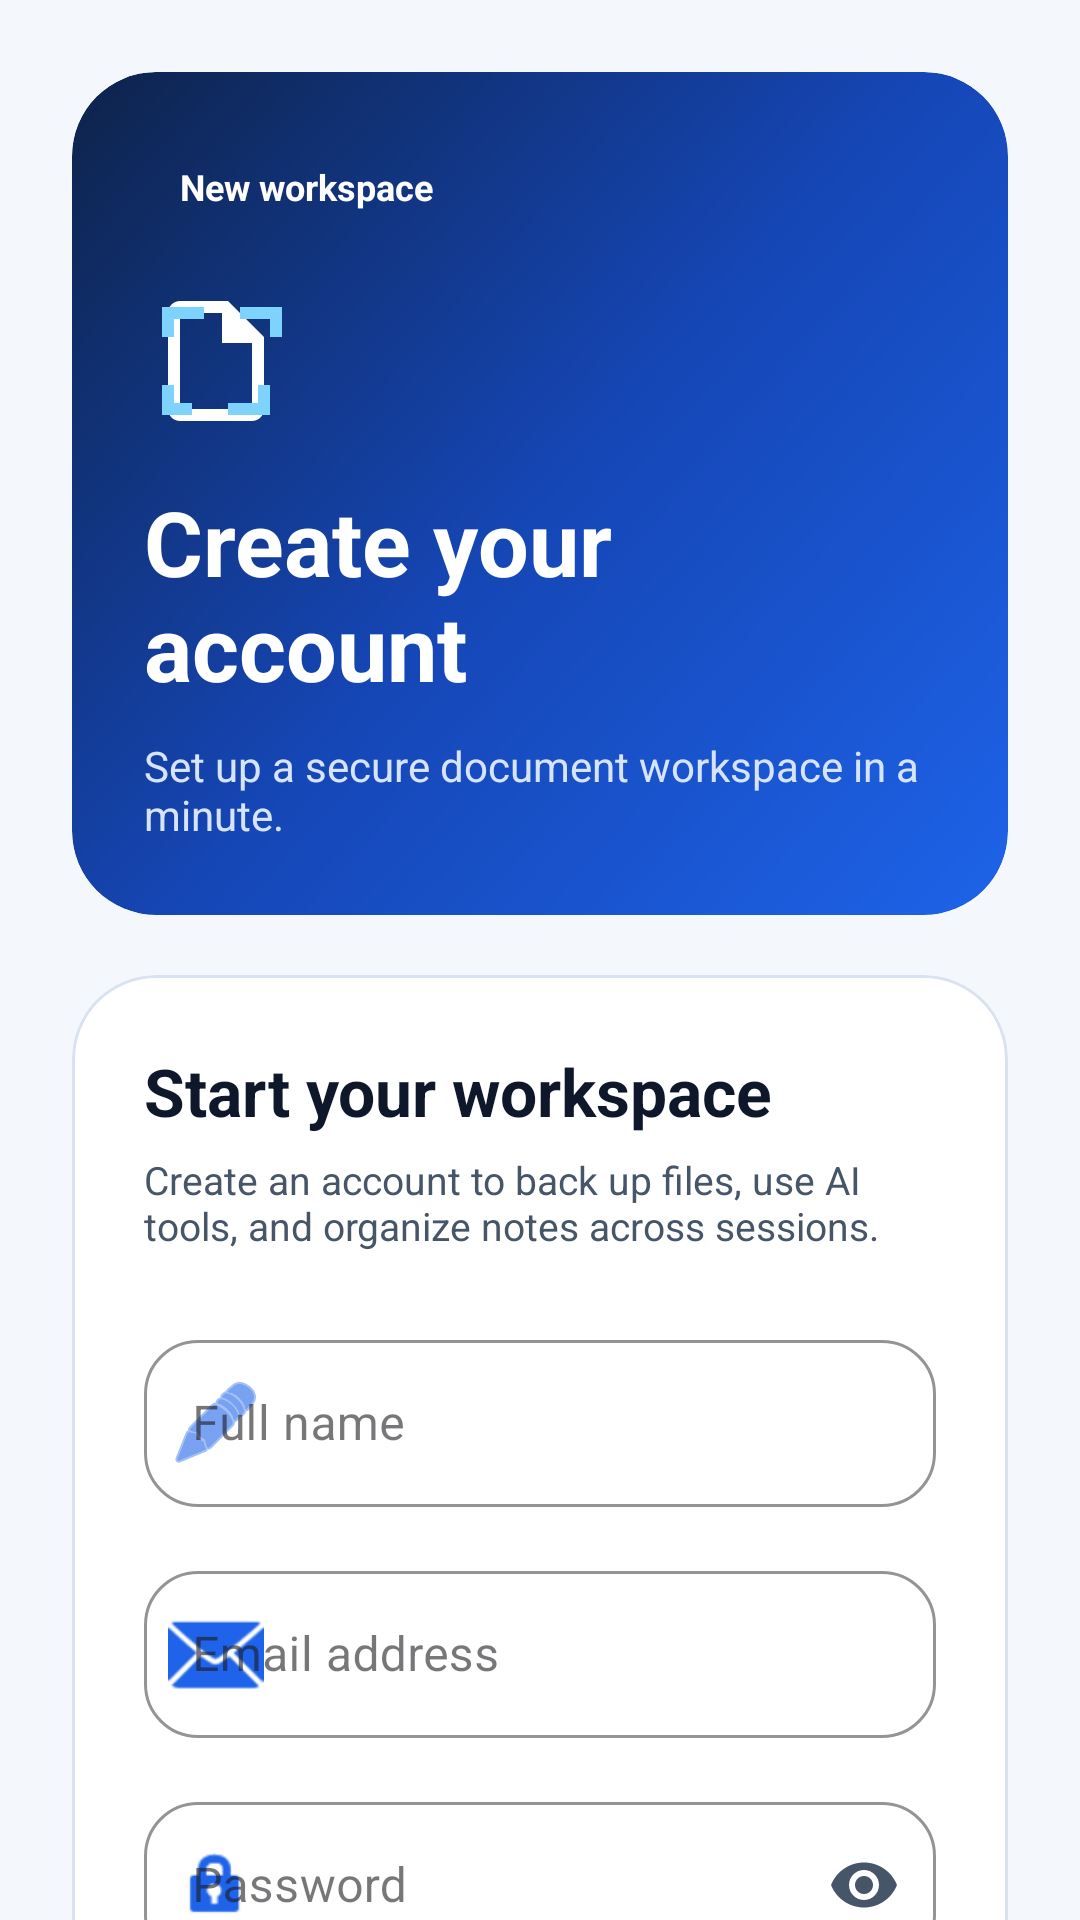

The Android layout XML behind this screen, and the referenced resources:
<!-- AndroidManifest.xml: application theme Theme.ScanToPdf -->
<!-- res/layout/activity_signup.xml -->
<?xml version="1.0" encoding="utf-8"?>
<androidx.core.widget.NestedScrollView xmlns:android="http://schemas.android.com/apk/res/android"
    xmlns:app="http://schemas.android.com/apk/res-auto"
    android:layout_width="match_parent"
    android:layout_height="match_parent"
    android:background="@color/background"
    android:clipToPadding="false">

    <LinearLayout
        android:layout_width="match_parent"
        android:layout_height="wrap_content"
        android:orientation="vertical"
        android:padding="24dp"
        android:paddingTop="32dp"
        android:paddingBottom="32dp">

        <com.google.android.material.card.MaterialCardView
            style="@style/Widget.ScanToPdf.SurfaceCard"
            android:layout_width="match_parent"
            android:layout_height="wrap_content"
            app:strokeWidth="0dp">

            <LinearLayout
                android:id="@+id/headerLayout"
                android:layout_width="match_parent"
                android:layout_height="wrap_content"
                android:background="@drawable/bg_dashboard_hero"
                android:orientation="vertical"
                android:padding="24dp">

                <TextView
                    android:layout_width="wrap_content"
                    android:layout_height="wrap_content"
                    android:background="@drawable/bg_status_chip"
                    android:paddingHorizontal="12dp"
                    android:paddingVertical="6dp"
                    android:text="@string/signup_eyebrow"
                    android:textColor="@color/surface"
                    android:textSize="12sp"
                    android:textStyle="bold" />

                <ImageView
                    android:layout_width="48dp"
                    android:layout_height="48dp"
                    android:layout_marginTop="20dp"
                    android:contentDescription="@string/app_logo_desc"
                    android:src="@drawable/ic_scan_logo_white" />

                <TextView
                    android:id="@+id/appTitle"
                    android:layout_width="wrap_content"
                    android:layout_height="wrap_content"
                    android:layout_marginTop="16dp"
                    android:text="@string/signup_title"
                    android:textColor="@color/surface"
                    android:textSize="30sp"
                    android:textStyle="bold" />

                <TextView
                    android:layout_width="match_parent"
                    android:layout_height="wrap_content"
                    android:layout_marginTop="10dp"
                    android:text="@string/signup_subtitle_professional"
                    android:textColor="@color/hero_text_secondary"
                    android:textSize="14sp" />
            </LinearLayout>
        </com.google.android.material.card.MaterialCardView>

        <com.google.android.material.card.MaterialCardView
            style="@style/Widget.ScanToPdf.SurfaceCard"
            android:layout_width="match_parent"
            android:layout_height="wrap_content"
            android:layout_marginTop="20dp">

            <LinearLayout
                android:layout_width="match_parent"
                android:layout_height="wrap_content"
                android:orientation="vertical"
                android:padding="24dp">

                <TextView
                    android:layout_width="match_parent"
                    android:layout_height="wrap_content"
                    android:text="@string/signup_form_title"
                    android:textColor="@color/text_primary"
                    android:textSize="22sp"
                    android:textStyle="bold" />

                <TextView
                    android:layout_width="match_parent"
                    android:layout_height="wrap_content"
                    android:layout_marginTop="6dp"
                    android:text="@string/signup_form_subtitle"
                    android:textColor="@color/text_secondary"
                    android:textSize="13sp" />

                <com.google.android.material.textfield.TextInputLayout
                    android:id="@+id/nameLayout"
                    style="@style/Widget.ScanToPdf.TextInput"
                    android:layout_width="match_parent"
                    android:layout_height="wrap_content"
                    android:layout_marginTop="24dp"
                    android:hint="@string/full_name"
                    app:startIconDrawable="@android:drawable/ic_menu_edit">

                    <com.google.android.material.textfield.TextInputEditText
                        android:id="@+id/edtName"
                        android:layout_width="match_parent"
                        android:layout_height="wrap_content"
                        android:inputType="textPersonName"
                        android:textColor="@color/text_primary" />
                </com.google.android.material.textfield.TextInputLayout>

                <com.google.android.material.textfield.TextInputLayout
                    android:id="@+id/emailLayout"
                    style="@style/Widget.ScanToPdf.TextInput"
                    android:layout_width="match_parent"
                    android:layout_height="wrap_content"
                    android:layout_marginTop="16dp"
                    android:hint="@string/email_address"
                    app:startIconDrawable="@android:drawable/ic_dialog_email">

                    <com.google.android.material.textfield.TextInputEditText
                        android:id="@+id/edtEmail"
                        android:layout_width="match_parent"
                        android:layout_height="wrap_content"
                        android:inputType="textEmailAddress"
                        android:textColor="@color/text_primary" />
                </com.google.android.material.textfield.TextInputLayout>

                <com.google.android.material.textfield.TextInputLayout
                    android:id="@+id/passwordLayout"
                    style="@style/Widget.ScanToPdf.TextInput"
                    android:layout_width="match_parent"
                    android:layout_height="wrap_content"
                    android:layout_marginTop="16dp"
                    android:hint="@string/password"
                    app:endIconMode="password_toggle"
                    app:startIconDrawable="@android:drawable/ic_lock_idle_lock">

                    <com.google.android.material.textfield.TextInputEditText
                        android:id="@+id/edtPassword"
                        android:layout_width="match_parent"
                        android:layout_height="wrap_content"
                        android:inputType="textPassword"
                        android:textColor="@color/text_primary" />
                </com.google.android.material.textfield.TextInputLayout>

                <com.google.android.material.textfield.TextInputLayout
                    android:id="@+id/confirmPasswordLayout"
                    style="@style/Widget.ScanToPdf.TextInput"
                    android:layout_width="match_parent"
                    android:layout_height="wrap_content"
                    android:layout_marginTop="16dp"
                    android:hint="@string/confirm_password"
                    app:endIconMode="password_toggle"
                    app:startIconDrawable="@android:drawable/ic_lock_idle_lock">

                    <com.google.android.material.textfield.TextInputEditText
                        android:id="@+id/edtConfirmPassword"
                        android:layout_width="match_parent"
                        android:layout_height="wrap_content"
                        android:inputType="textPassword"
                        android:textColor="@color/text_primary" />
                </com.google.android.material.textfield.TextInputLayout>

                <com.google.android.material.button.MaterialButton
                    android:id="@+id/btnSignup"
                    style="@style/Widget.ScanToPdf.PrimaryButton"
                    android:layout_width="match_parent"
                    android:layout_height="wrap_content"
                    android:layout_marginTop="24dp"
                    android:text="@string/sign_up" />

                <TextView
                    android:id="@+id/txtLogin"
                    android:layout_width="wrap_content"
                    android:layout_height="wrap_content"
                    android:layout_gravity="center_horizontal"
                    android:layout_marginTop="18dp"
                    android:layout_marginBottom="4dp"
                    android:padding="8dp"
                    android:text="@string/already_have_account"
                    android:textColor="@color/primary_warm"
                    android:textStyle="bold" />
            </LinearLayout>
        </com.google.android.material.card.MaterialCardView>
    </LinearLayout>
</androidx.core.widget.NestedScrollView>
<!-- resources referenced by this layout -->
<resources>
  <color name="background">#F4F7FB</color>
  <color name="hero_text_secondary">#D6E4FF</color>
  <color name="primary_warm">#1E63E9</color>
  <color name="surface">#FFFFFF</color>
  <color name="text_primary">#0F172A</color>
  <color name="text_secondary">#475569</color>
  <!-- drawable bg_dashboard_hero (drawable) -->
  <?xml version="1.0" encoding="utf-8"?>
  <shape xmlns:android="http://schemas.android.com/apk/res/android">
      <corners android:radius="28dp" />
      <gradient
          android:angle="315"
          android:startColor="@color/hero_start"
          android:centerColor="@color/hero_center"
          android:endColor="@color/hero_end" />
  </shape>
  <!-- drawable ic_scan_logo_white (drawable) -->
  <vector xmlns:android="http://schemas.android.com/apk/res/android"
      android:width="100dp"
      android:height="100dp"
      android:viewportWidth="24"
      android:viewportHeight="24">
      <path
          android:fillColor="@color/splash_text_primary"
          android:pathData="M14,2H6C4.9,2 4,2.9 4,4V20C4,21.1 4.9,22 6,22H18C19.1,22 20,21.1 20,20V8L14,2ZM18,20H6V4H13V9H18V20Z"/>
  
      <path
          android:fillColor="@color/splash_accent"
          android:pathData="M3,3v5h2V5h5V3H3z M3,21h5v-2H5v-3H3V21z M21,3h-5v2h5v3h2V3H21z M21,21v-5h-2v3h-5v2H21z"/>
  </vector>
  <string name="already_have_account">Already have an account? Sign in</string>
  <string name="app_logo_desc">SmartScan logo</string>
  <string name="confirm_password">Confirm password</string>
  <string name="email_address">Email address</string>
  <string name="full_name">Full name</string>
  <string name="password">Password</string>
  <string name="sign_up">Create account</string>
  <string name="signup_eyebrow">New workspace</string>
  <string name="signup_form_subtitle">Create an account to back up files, use AI tools, and organize notes across sessions.</string>
  <string name="signup_form_title">Start your workspace</string>
  <string name="signup_subtitle_professional">Set up a secure document workspace in a minute.</string>
  <string name="signup_title">Create your account</string>
  <style name="Widget.ScanToPdf.PrimaryButton" parent="">
          <item name="android:minHeight">56dp</item>
          <item name="android:textAllCaps">false</item>
          <item name="backgroundTint">@color/primary_warm</item>
          <item name="cornerRadius">18dp</item>
          <item name="android:textColor">@color/surface</item>
          <item name="iconTint">@color/surface</item>
      </style>
  <style name="Widget.ScanToPdf.SurfaceCard" parent="">
          <item name="cardBackgroundColor">@color/surface</item>
          <item name="cardCornerRadius">28dp</item>
          <item name="cardElevation">0dp</item>
          <item name="strokeColor">@color/stroke_subtle</item>
          <item name="strokeWidth">1dp</item>
      </style>
  <style name="Theme.ScanToPdf" parent="Theme.Material3.DayNight.NoActionBar">
          <item name="colorPrimary">@color/primary_warm</item>
          <item name="colorSecondary">@color/secondary_warm</item>
          <item name="colorSurface">@color/surface</item>
          <item name="android:windowBackground">@color/background</item>
          <item name="android:statusBarColor">@color/background</item>
          <item name="android:navigationBarColor">@color/bottom_bar</item>
          <item name="android:windowLightStatusBar">true</item>
          <item name="android:windowActivityTransitions">true</item>
      </style>
  <color name="hero_start">#0E234A</color>
  <color name="hero_center">#1546B5</color>
  <color name="hero_end">#1E63E9</color>
  <color name="splash_text_primary">#FFFFFF</color>
  <color name="splash_accent">#7DD3FC</color>
  <color name="stroke_subtle">#D9E2F0</color>
  <color name="secondary_warm">#0F766E</color>
  <color name="bottom_bar">#FCFDFF</color>
</resources>
